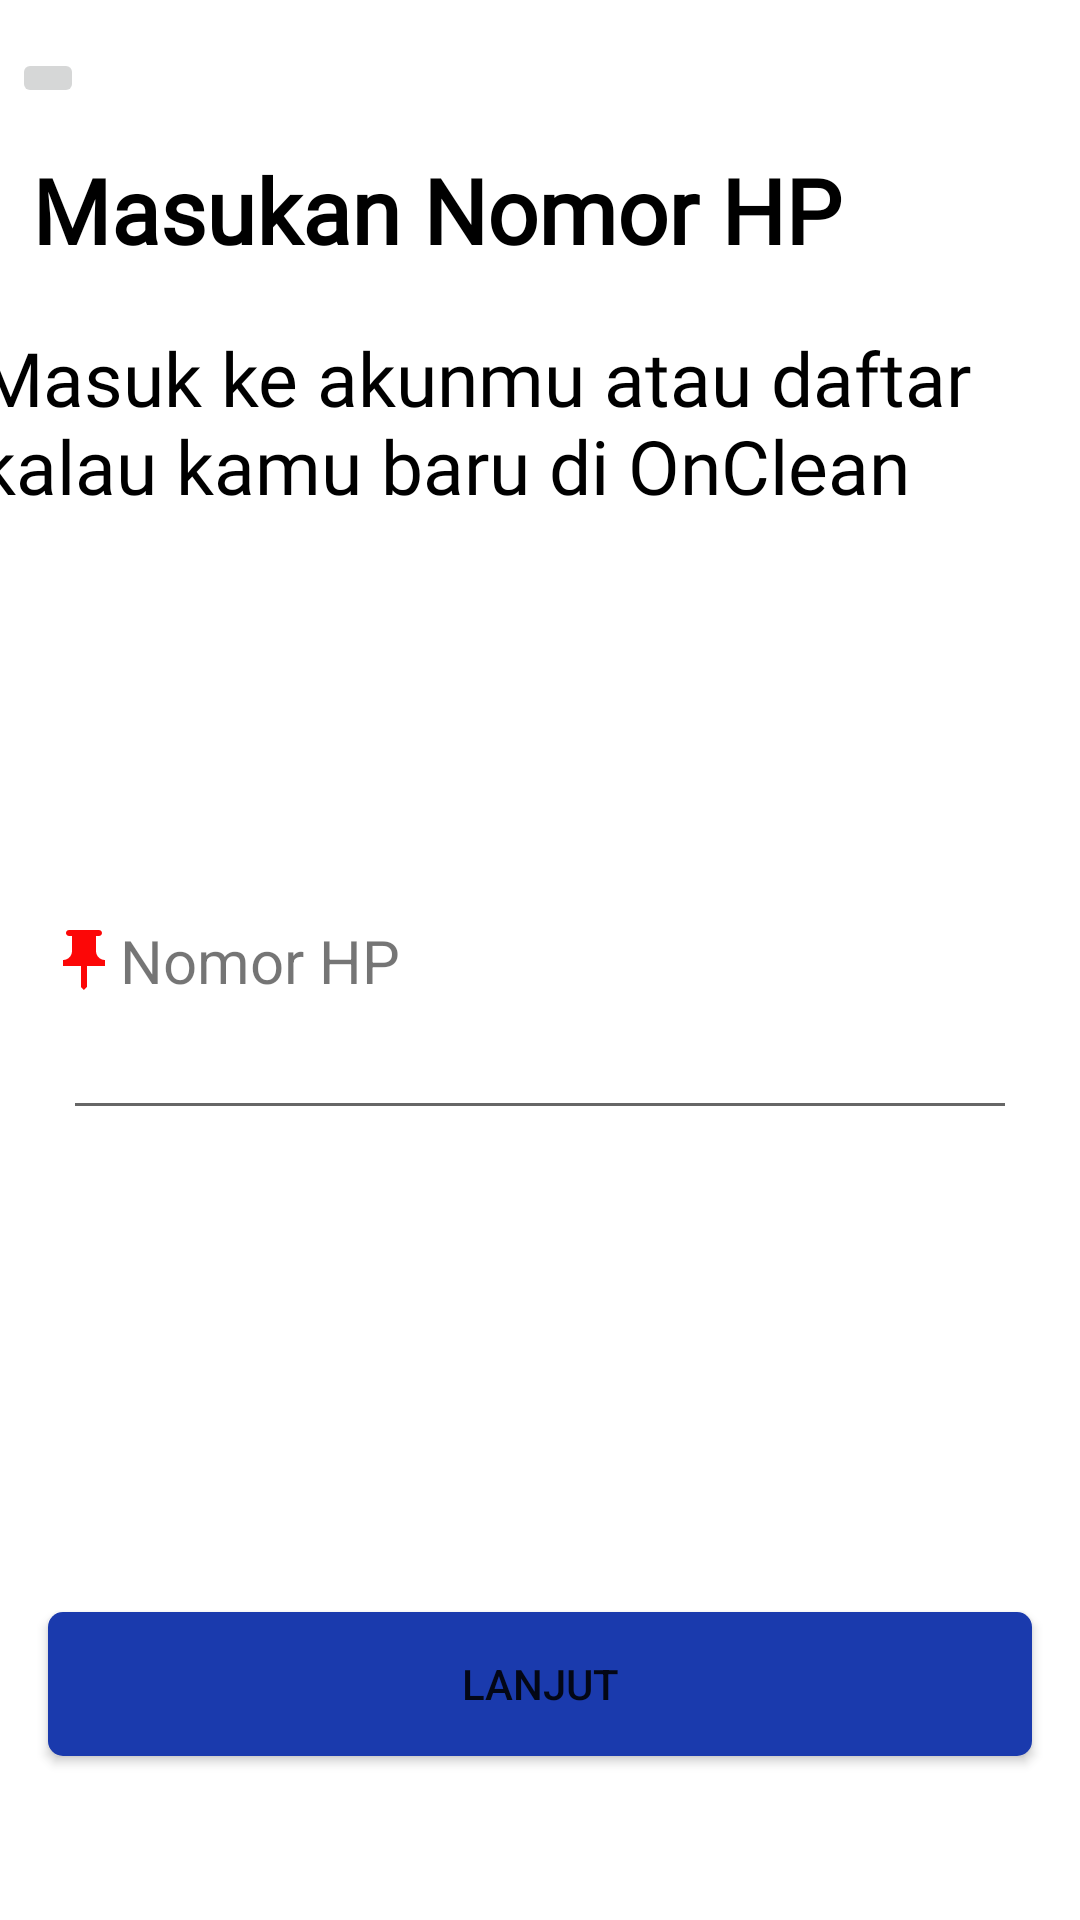

Produce the Android XML layout that renders to this screen, including the resource entries it uses.
<!-- AndroidManifest.xml: application theme Theme.OnClean -->
<!-- res/layout/activity_onclean3.xml -->
<?xml version="1.0" encoding="utf-8"?>
<androidx.constraintlayout.widget.ConstraintLayout xmlns:android="http://schemas.android.com/apk/res/android"
    xmlns:app="http://schemas.android.com/apk/res-auto"
    xmlns:tools="http://schemas.android.com/tools"
    android:layout_width="match_parent"
    android:layout_height="match_parent"
    tools:context=".onclean3">

    <ScrollView
        android:layout_width="match_parent"
        android:layout_height="match_parent"
        android:fillViewport="true"
        app:layout_constraintBottom_toBottomOf="parent"
        app:layout_constraintEnd_toEndOf="parent"
        app:layout_constraintHorizontal_bias="0.0"
        app:layout_constraintStart_toStartOf="parent"
        app:layout_constraintTop_toTopOf="parent"
        app:layout_constraintVertical_bias="0.0">

        <androidx.constraintlayout.widget.ConstraintLayout
            android:layout_width="match_parent"
            android:layout_height="match_parent">

            <TextView
                android:id="@+id/textView"
                android:layout_width="wrap_content"
                android:layout_height="wrap_content"
                android:layout_marginBottom="19dp"
                android:fontFamily="@font/aleo"
                android:text="Masukan Nomor HP"
                android:textColor="@color/black"
                android:textSize="30sp"
                android:textStyle="bold"
                app:layout_constraintBottom_toTopOf="@+id/textView2"
                app:layout_constraintEnd_toEndOf="parent"
                app:layout_constraintHorizontal_bias="0.118"
                app:layout_constraintStart_toStartOf="parent"
                tools:ignore="MissingConstraints" />

            <TextView
                android:id="@+id/textView2"
                android:layout_width="377dp"
                android:layout_height="0dp"
                android:layout_marginBottom="468dp"
                android:fontFamily="@font/aleo"
                android:text="Masuk ke akunmu atau daftar kalau kamu baru di OnClean"
                android:textColor="@color/black"
                android:textSize="25sp"
                android:textStyle="normal"
                app:layout_constraintBottom_toBottomOf="parent"
                app:layout_constraintEnd_toEndOf="parent"
                app:layout_constraintHorizontal_bias="0.47"
                app:layout_constraintStart_toStartOf="parent"
                tools:ignore="MissingConstraints" />

            <EditText
                android:id="@+id/editTextNumber"
                android:layout_width="318dp"
                android:layout_height="54dp"
                android:layout_marginTop="279dp"
                android:layout_marginBottom="280dp"
                android:ems="10"
                android:inputType="number"
                app:layout_constraintBottom_toBottomOf="parent"
                app:layout_constraintEnd_toEndOf="parent"
                app:layout_constraintLeft_toRightOf="parent"
                app:layout_constraintStart_toStartOf="parent"
                app:layout_constraintTop_toTopOf="@+id/textView"
                app:layout_constraintVertical_bias="0.272" />

            <ImageButton
                android:id="@+id/imageButton"
                android:layout_width="wrap_content"
                android:layout_height="wrap_content"
                android:layout_marginStart="4dp"
                android:layout_marginTop="16dp"
                android:onClick="pindahkeonclean2"
                app:layout_constraintStart_toStartOf="parent"
                app:layout_constraintTop_toTopOf="parent"
                app:srcCompat="@drawable/ic_baseline_arrow_back_24" />

            <TextView
                android:id="@+id/textView4"
                android:layout_width="wrap_content"
                android:layout_height="wrap_content"
                android:layout_marginStart="16dp"
                android:text="Nomor HP"
                android:drawableLeft="@drawable/ic_baseline_push_pin_24"
                android:textSize="20sp"
                app:layout_constraintBottom_toBottomOf="parent"
                app:layout_constraintStart_toStartOf="parent"
                app:layout_constraintTop_toTopOf="parent" />

            <Button
                android:id="@+id/button"
                android:layout_width="match_parent"
                android:layout_height="wrap_content"
                android:layout_marginStart="16dp"
                android:layout_marginEnd="16dp"
                android:background="@drawable/bttn_bg"
                android:onClick="pindahkeonclean5"
                android:text="lanjut"
                app:layout_constraintBottom_toBottomOf="parent"
                app:layout_constraintEnd_toEndOf="parent"
                app:layout_constraintHorizontal_bias="0.0"
                app:layout_constraintStart_toStartOf="parent"
                app:layout_constraintTop_toBottomOf="@+id/editTextNumber"
                app:layout_constraintVertical_bias="0.746" />
        </androidx.constraintlayout.widget.ConstraintLayout>
    </ScrollView>
</androidx.constraintlayout.widget.ConstraintLayout>
<!-- resources referenced by this layout -->
<resources>
  <!-- drawable bttn_bg (drawable) -->
  <?xml version="1.0" encoding="utf-8"?>
  <selector xmlns:android="http://schemas.android.com/apk/res/android">
      <item android:state_pressed="true" android:drawable="@drawable/bttn_bg_press"/>
      <item android:state_pressed="false" android:drawable="@drawable/bttn_bg_normal"/>
  </selector>
  <!-- drawable ic_baseline_push_pin_24 (drawable) -->
  <vector android:height="24dp" android:tint="#FC0707"
      android:viewportHeight="24" android:viewportWidth="24"
      android:width="24dp" xmlns:android="http://schemas.android.com/apk/res/android">
      <path android:fillColor="@android:color/white"
          android:fillType="evenOdd" android:pathData="M16,9V4l1,0c0.55,0 1,-0.45 1,-1v0c0,-0.55 -0.45,-1 -1,-1H7C6.45,2 6,2.45 6,3v0c0,0.55 0.45,1 1,1l1,0v5c0,1.66 -1.34,3 -3,3h0v2h5.97v7l1,1l1,-1v-7H19v-2h0C17.34,12 16,10.66 16,9z"/>
  </vector>
  <style name="Theme.OnClean" parent="Theme.MaterialComponents.DayNight.DarkActionBar">
          
          <item name="colorPrimary">@color/purple_500</item>
          <item name="colorPrimaryVariant">@color/purple_700</item>
          <item name="colorOnPrimary">@color/white</item>
          
          <item name="colorSecondary">@color/teal_200</item>
          <item name="colorSecondaryVariant">@color/teal_700</item>
          <item name="colorOnSecondary">@color/black</item>
          
          <item name="android:statusBarColor">?attr/colorPrimaryVariant</item>
          
      </style>
  <!-- drawable bttn_bg_press (drawable) -->
  <?xml version="1.0" encoding="utf-8"?>
  <selector xmlns:android="http://schemas.android.com/apk/res/android">
      <item>
          <shape>
              <corners android:radius="5dp"></corners>
              <solid android:color="#E6CDCBCB"></solid>
          </shape>
      </item>
  </selector>
  <!-- drawable bttn_bg_normal (drawable) -->
  <?xml version="1.0" encoding="utf-8"?>
  <selector xmlns:android="http://schemas.android.com/apk/res/android">
      <item>
          <shape>
              <corners android:radius="5dp"></corners>
              <solid android:color="#1A3AAD"></solid>
          </shape>
      </item>
  </selector>
  <!-- not gathered from this repository: default colours our renderer supplied (Android Studio template values) -->
  <color name="purple_500">#FF6200EE</color>
  <color name="purple_700">#FF3700B3</color>
  <color name="teal_200">#FF03DAC5</color>
  <color name="teal_700">#FF018786</color>
  <color name="black">#FF000000</color>
  <color name="white">#FFFFFFFF</color>
</resources>
